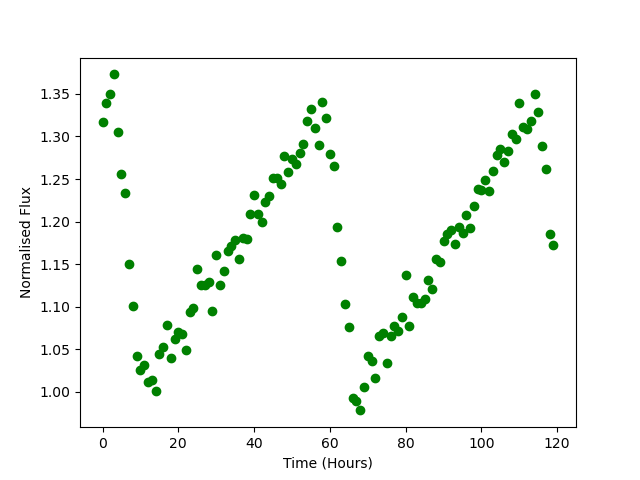

Values plotted in this chart, from the file beside it:
Time, Flux
0.0, 1.317
1.0, 1.34
2.0, 1.35
3.0, 1.373
4.0, 1.306
5.0, 1.256
6.0, 1.234
7.0, 1.151
8.0, 1.101
9.0, 1.042
10.0, 1.026
11.0, 1.031
12.0, 1.012
13.0, 1.014
14.0, 1.001
15.0, 1.045
16.0, 1.052
17.0, 1.078
18.0, 1.04
19.0, 1.062
20.0, 1.07
21.0, 1.068
22.0, 1.049
23.0, 1.094
24.0, 1.098
25.0, 1.145
26.0, 1.126
27.0, 1.125
28.0, 1.129
29.0, 1.095
30.0, 1.161
31.0, 1.125
32.0, 1.142
33.0, 1.165
34.0, 1.172
35.0, 1.179
36.0, 1.156
37.0, 1.181
38.0, 1.179
39.0, 1.209
40.0, 1.232
41.0, 1.209
42.0, 1.2
43.0, 1.224
44.0, 1.23
45.0, 1.252
46.0, 1.251
47.0, 1.244
48.0, 1.277
49.0, 1.259
50.0, 1.274
51.0, 1.268
52.0, 1.281
53.0, 1.291
54.0, 1.319
55.0, 1.332
56.0, 1.31
57.0, 1.29
58.0, 1.341
59.0, 1.322
... 60 more rows
